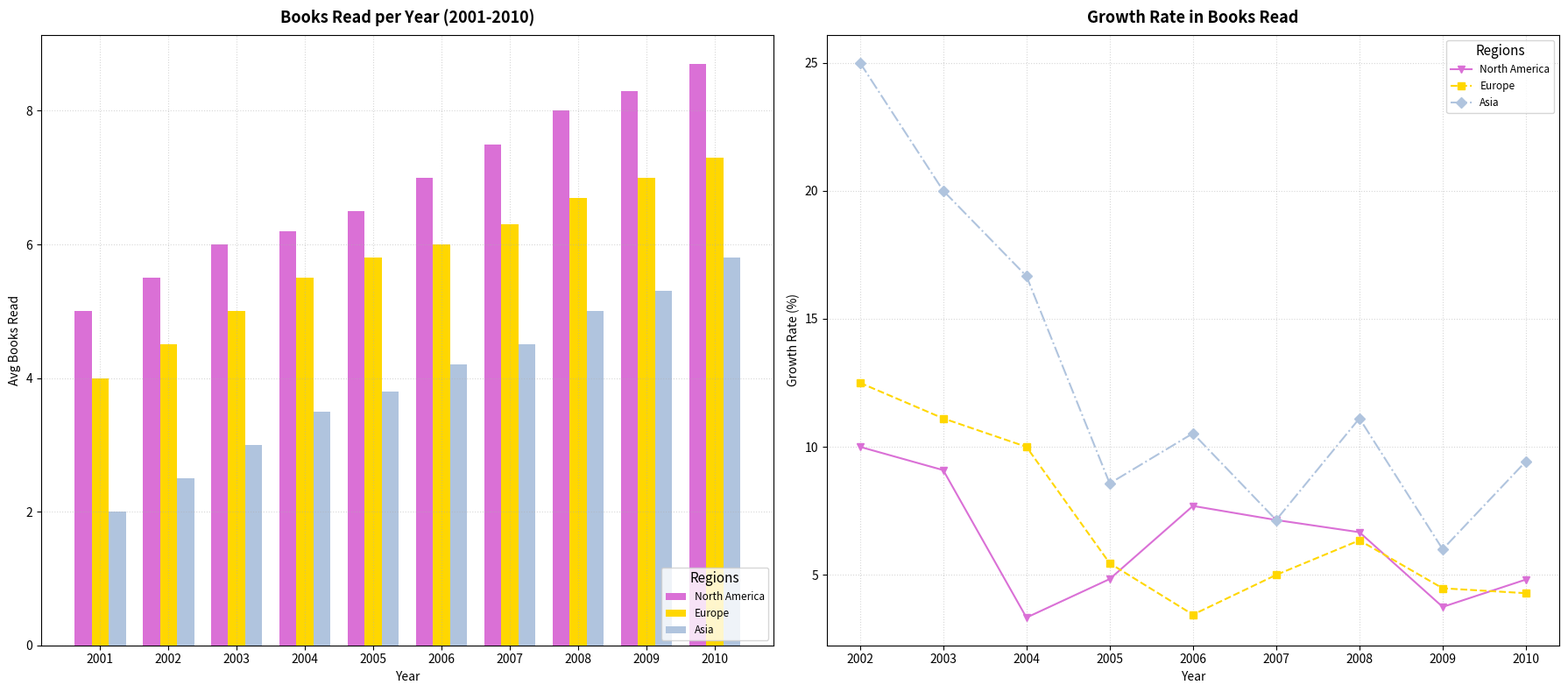

The matplotlib source for this figure:
import matplotlib.pyplot as plt
import numpy as np

years = np.arange(2001, 2011)
north_america_books = np.array([5, 5.5, 6, 6.2, 6.5, 7, 7.5, 8, 8.3, 8.7])
europe_books = np.array([4, 4.5, 5, 5.5, 5.8, 6, 6.3, 6.7, 7, 7.3])
asia_books = np.array([2, 2.5, 3, 3.5, 3.8, 4.2, 4.5, 5, 5.3, 5.8])

north_america_growth = np.diff(north_america_books) / north_america_books[:-1] * 100 
europe_growth = np.diff(europe_books) / europe_books[:-1] * 100
asia_growth = np.diff(asia_books) / asia_books[:-1] * 100

fig, (ax1, ax2) = plt.subplots(1, 2, figsize=(18, 8))

x = np.arange(len(years))
width = 0.25

ax1.bar(x - width, north_america_books, width, label='North America', color='orchid')
ax1.bar(x, europe_books, width, label='Europe', color='gold')
ax1.bar(x + width, asia_books, width, label='Asia', color='lightsteelblue')

ax1.set_xlabel('Year', fontsize=10)
ax1.set_ylabel('Avg Books Read', fontsize=10)
ax1.set_title('Books Read per Year (2001-2010)', fontsize=13, weight='bold', pad=10)
ax1.set_xticks(x)
ax1.set_xticklabels(years, rotation=0)
ax1.legend(loc='lower right', fontsize=8.5, title='Regions', title_fontsize=11)
ax1.grid(True, linestyle=':', alpha=0.5)

ax2.plot(x[1:], north_america_growth, marker='v', linestyle='-', label='North America', color='orchid')
ax2.plot(x[1:], europe_growth, marker='s', linestyle='--', label='Europe', color='gold')
ax2.plot(x[1:], asia_growth, marker='D', linestyle='-.', label='Asia', color='lightsteelblue')

ax2.set_xlabel('Year', fontsize=10)
ax2.set_ylabel('Growth Rate (%)', fontsize=10)
ax2.set_title('Growth Rate in Books Read', fontsize=13, weight='bold', pad=10)
ax2.set_xticks(x[1:])
ax2.set_xticklabels(years[1:], rotation=0)
ax2.legend(loc='upper right', fontsize=8.5, title='Regions', title_fontsize=11)
ax2.grid(True, linestyle=':', alpha=0.5)

plt.tight_layout()
plt.show()
